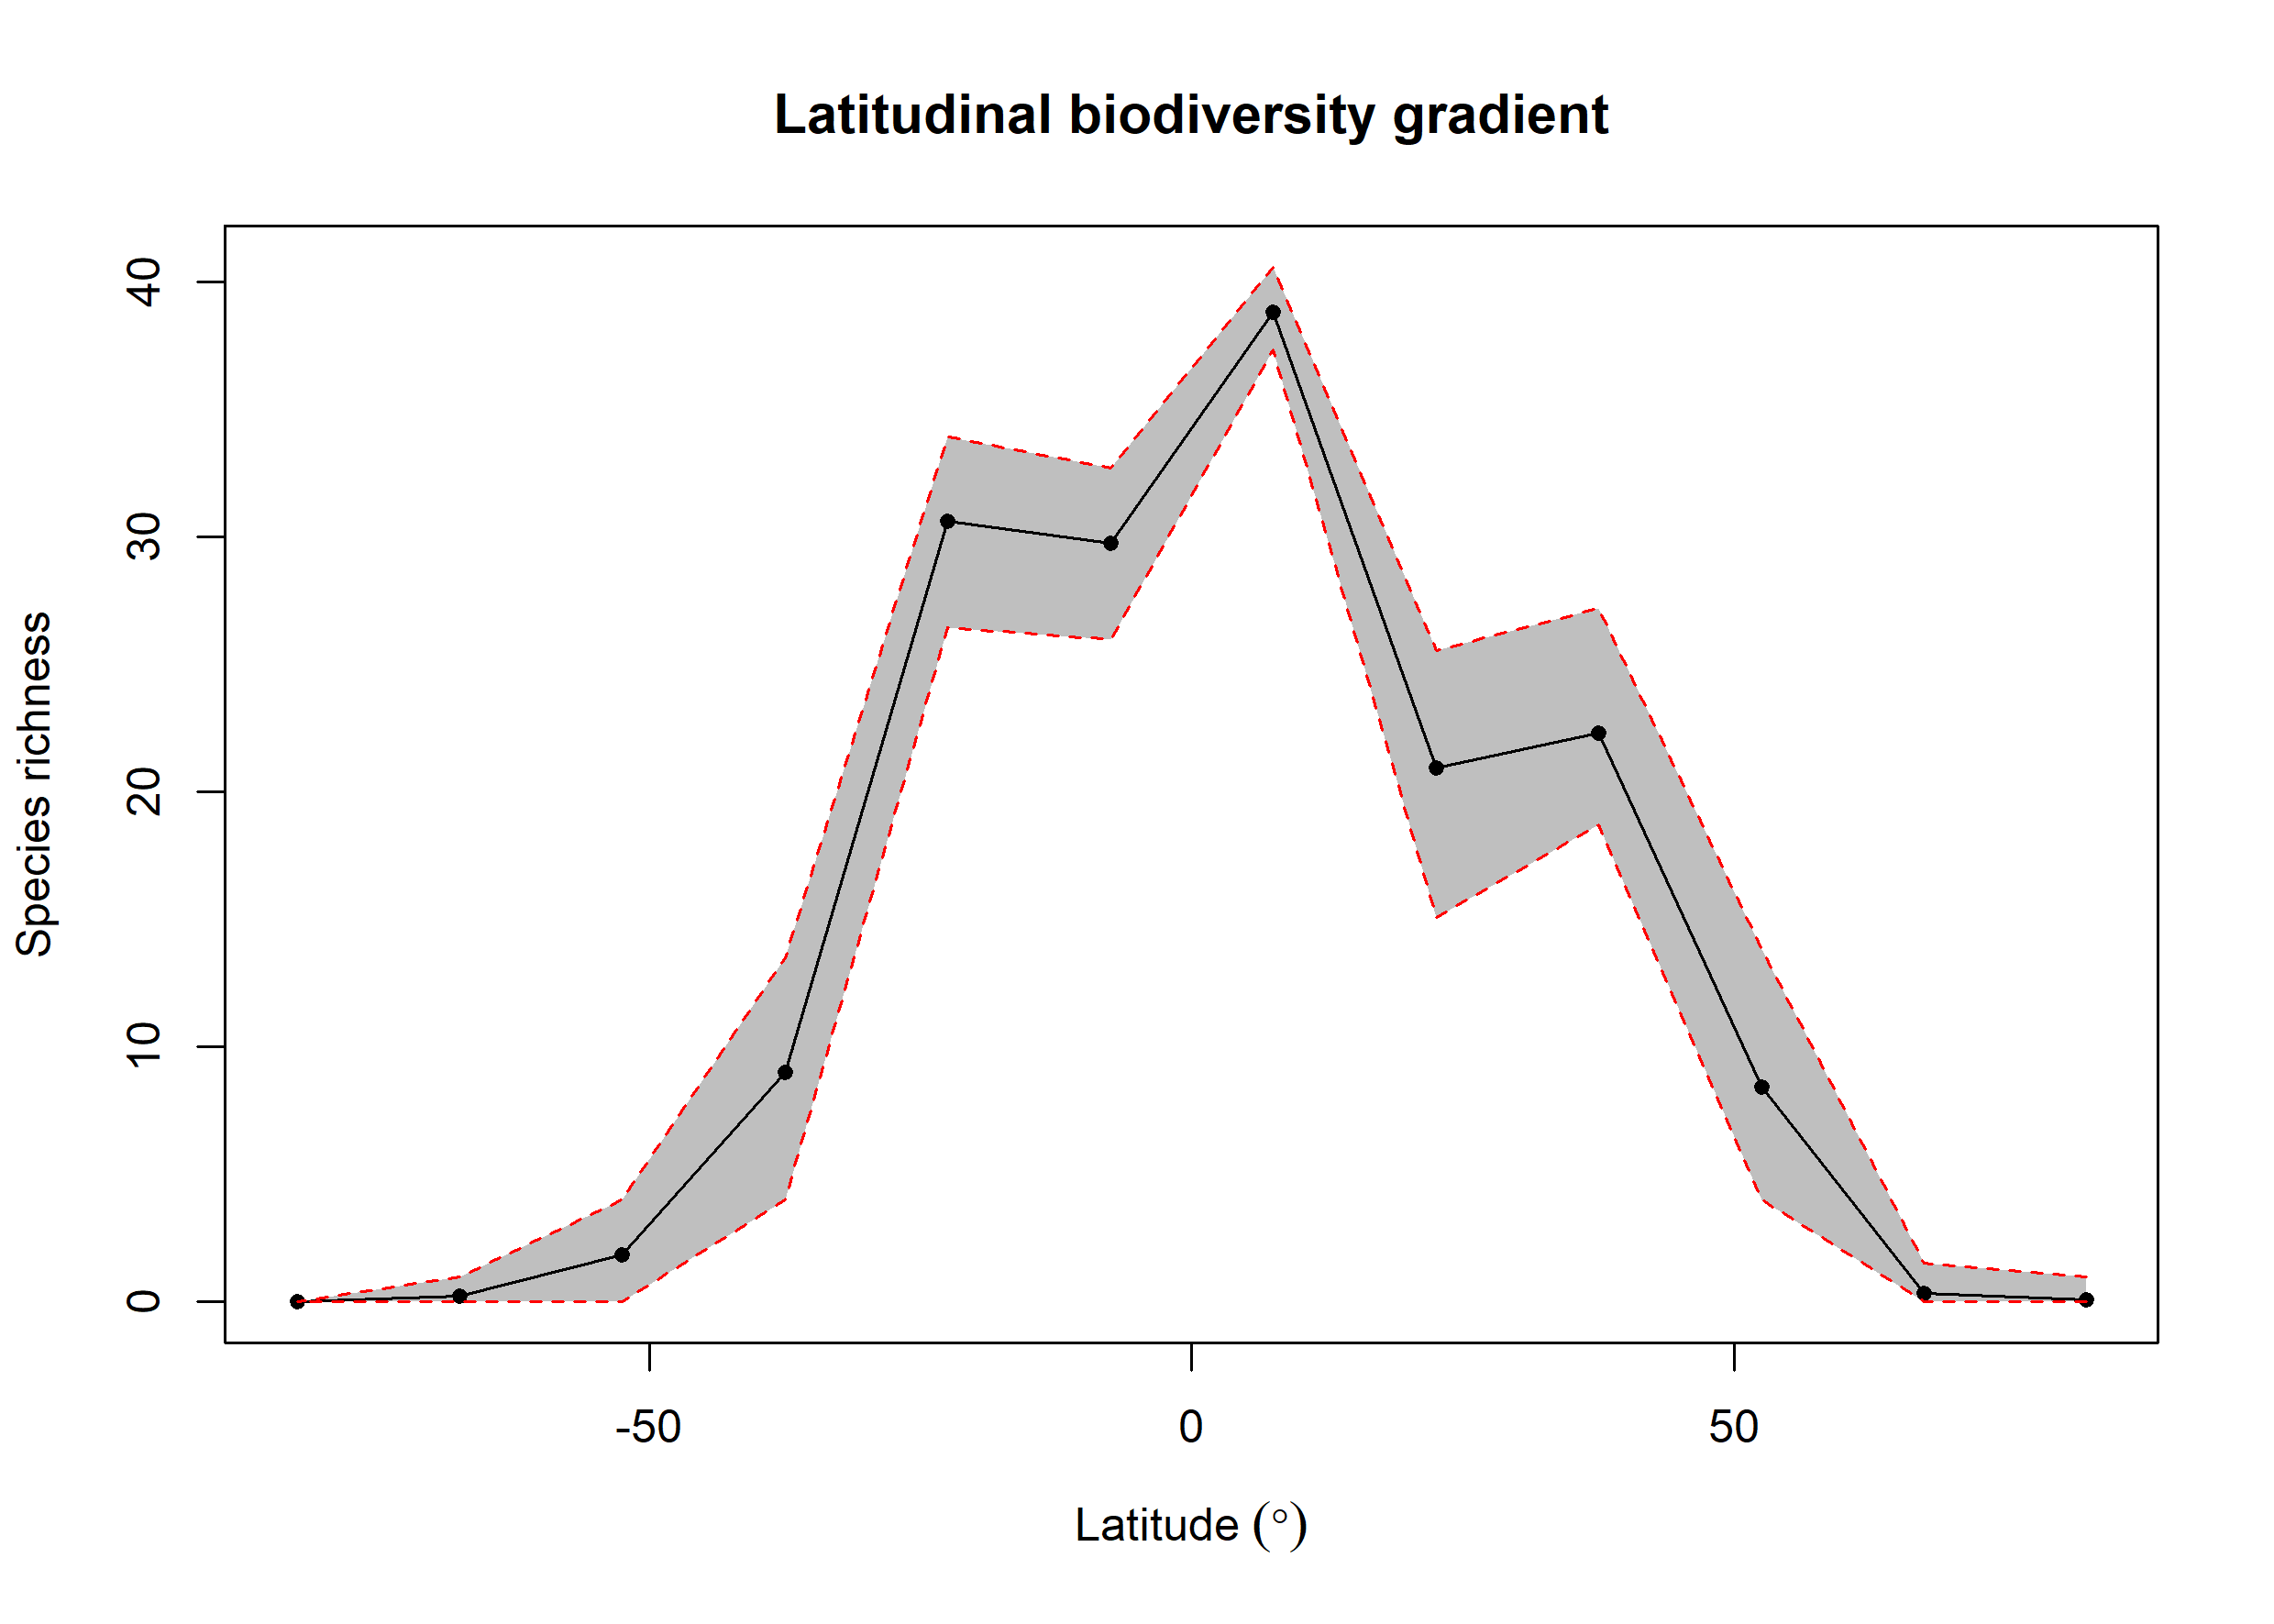

Values plotted in this chart, from the file beside it:
bin, max, min, mid, hemisphere, mean_richness, CI.Lower, CI.Upper
1, 90, 75, 82.5, N, 0.09, 0, 1
2, 75, 60, 67.5, N, 0.33, 0, 1.525
3, 60, 45, 52.5, N, 8.441, 3.995, 13.8
4, 45, 30, 37.5, N, 22.3, 18.72, 27.19
5, 30, 15, 22.5, N, 20.94, 15.08, 25.55
6, 15, 0, 7.5, N, 38.8, 37.33, 40.59
7, 0, -15, -7.5, S, 29.74, 25.96, 32.7
8, -15, -30, -22.5, S, 30.61, 26.45, 33.92
9, -30, -45, -37.5, S, 9.004, 4, 13.5
10, -45, -60, -52.5, S, 1.84, 0, 4
11, -60, -75, -67.5, S, 0.23, 0, 1
12, -75, -90, -82.5, S, NA, NA, NA
